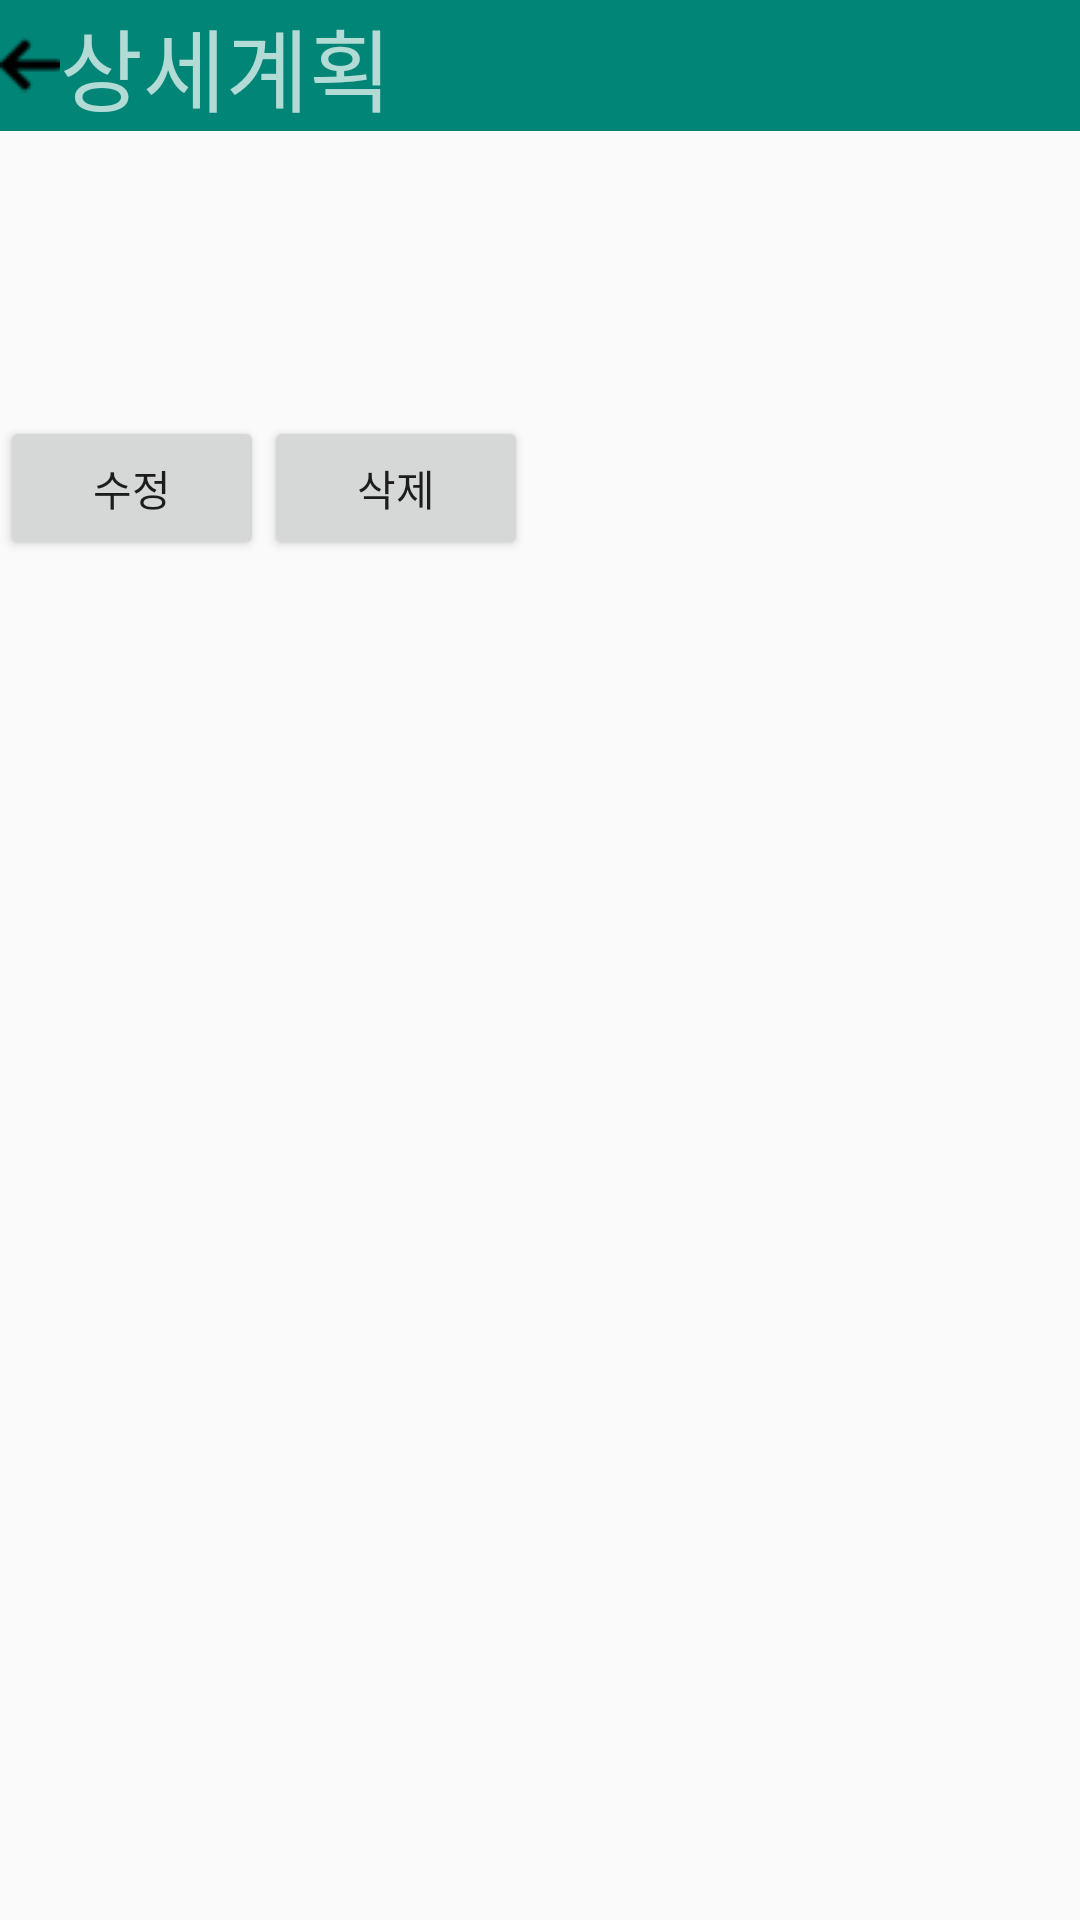

Android layout source for this screen:
<!-- AndroidManifest.xml: application theme AppTheme -->
<!-- res/layout/calendar_detail.xml -->
<?xml version="1.0" encoding="utf-8"?>
<android.support.design.widget.CoordinatorLayout xmlns:android="http://schemas.android.com/apk/res/android"
    xmlns:app="http://schemas.android.com/apk/res-auto"
    xmlns:tools="http://schemas.android.com/tools"
    android:layout_width="match_parent"
    android:layout_height="match_parent"
    tools:context=".CalendarDetailActivity">

    <LinearLayout
        android:layout_width="match_parent"
        android:layout_height="match_parent"
        android:orientation="vertical">

        <android.support.design.widget.AppBarLayout
            android:layout_width="match_parent"
            android:layout_height="wrap_content"
            android:theme="@style/AppTheme.AppBarOverlay">
            <TextView
                android:textSize="30dp"
                android:id="@+id/appbarCalendarDetail"
                android:layout_width="match_parent"
                android:layout_height="wrap_content"
                android:drawableLeft="@drawable/back"
                android:drawableStart="@drawable/back"
                android:text="상세계획" />
        </android.support.design.widget.AppBarLayout>

        <TextView
            android:id="@+id/detail_id"
            android:layout_width="match_parent"
            android:layout_height="wrap_content" />

        <TextView
            android:id="@+id/detail_title"
            android:layout_width="match_parent"
            android:layout_height="wrap_content" />

        <TextView
            android:id="@+id/detail_content"
            android:layout_width="match_parent"
            android:layout_height="wrap_content" />

        <TextView
            android:id="@+id/detail_startDate"
            android:layout_width="match_parent"
            android:layout_height="wrap_content" />

        <TextView
            android:id="@+id/detail_endDate"
            android:layout_width="match_parent"
            android:layout_height="wrap_content" />

        <LinearLayout
            android:layout_width="wrap_content"
            android:layout_height="wrap_content"
            android:orientation="horizontal">

            <Button
                android:id="@+id/updateBtn"
                android:layout_width="wrap_content"
                android:layout_height="wrap_content"
                android:text="수정" />

            <Button
                android:id="@+id/deleteBtn"
                android:layout_width="wrap_content"
                android:layout_height="wrap_content"
                android:text="삭제" />
        </LinearLayout>
    </LinearLayout>

</android.support.design.widget.CoordinatorLayout>
<!-- resources referenced by this layout -->
<resources>
  <!-- drawable back: png bitmap (drawable-v24, 458 bytes) -->
  <style name="AppTheme.AppBarOverlay" parent="ThemeOverlay.AppCompat.Dark.ActionBar" />
  <style name="AppTheme" parent="Theme.AppCompat.Light.DarkActionBar">
          
  
          <item name="colorPrimary">@color/colorPrimary</item>
          <item name="colorPrimaryDark">@color/colorPrimaryDark</item>
          <item name="colorAccent">@color/colorAccent</item>
      </style>
  <color name="colorPrimary">#008577</color>
  <color name="colorPrimaryDark">#00574B</color>
  <color name="colorAccent">#D81B60</color>
</resources>
